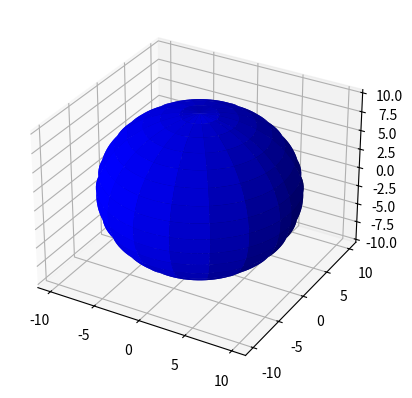

Write the Python code that produced this figure.
from mpl_toolkits.mplot3d import Axes3D
import matplotlib.pyplot as plt
import numpy as np

fig = plt.figure()
ax = fig.add_subplot(111, projection='3d')

u = np.linspace(0, 2 * np.pi, 100)
v = np.linspace(0, np.pi, 100)

x = 10 * np.outer(np.cos(u), np.sin(v))
y = 10 * np.outer(np.sin(u), np.sin(v))
z = 10 * np.outer(np.ones(np.size(u)), np.cos(v))
ax.plot_surface(x, y, z,  rstride=6, cstride=6, color='b')

plt.show()